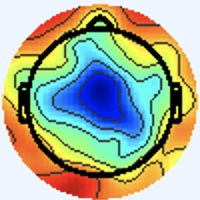

The table this chart was drawn from, first rows:
[238 245 255], [238 245 255], [238 245 255], [238 245 255], [238 245 255], [238 245 255], [238 245 255], [238 245 255], [238 245 255], [238 245 255], [238 245 255], [238 245 255], [238 245 255], [238 245 255], [238 245 255], [238 245 255], [238 245 255], [238 245 255], [238 245 255], [238 245 255], [238 245 255], [238 245 255], [238 245 255], [238 245 255]
[238 245 255], [238 245 255], [238 245 255], [238 245 255], [238 245 255], [238 245 255], [238 245 255], [238 245 255], [238 245 255], [238 245 255], [238 245 255], [238 245 255], [238 245 255], [238 245 255], [238 245 255], [238 245 255], [238 245 255], [238 245 255], [238 245 255], [238 245 255], [238 245 255], [238 245 255], [238 245 255], [238 245 255]
[238 245 255], [238 245 255], [238 245 255], [238 245 255], [238 245 255], [238 245 255], [238 245 255], [238 245 255], [238 245 255], [238 245 255], [238 245 255], [238 245 255], [238 245 255], [238 245 255], [238 245 255], [238 245 255], [238 245 255], [238 245 255], [238 245 255], [238 245 255], [238 245 255], [238 245 255], [238 245 255], [238 245 255]
[238 245 255], [238 245 255], [238 245 255], [238 245 255], [238 245 255], [238 245 255], [238 245 255], [238 245 255], [238 245 255], [238 245 255], [238 245 255], [238 245 255], [238 245 255], [238 245 255], [238 245 255], [238 245 255], [238 245 255], [238 245 255], [238 245 255], [238 245 255], [238 245 255], [238 245 255], [238 245 255], [238 245 255]
[238 245 255], [238 245 255], [238 245 255], [238 245 255], [238 245 255], [238 245 255], [238 245 255], [238 245 255], [238 245 255], [238 245 255], [238 245 255], [238 245 255], [238 245 255], [238 245 255], [238 245 255], [238 245 255], [238 245 255], [238 245 255], [238 245 255], [238 245 255], [238 245 255], [238 245 255], [238 245 255], [238 245 255]
[238 245 255], [238 245 255], [238 245 255], [238 245 255], [238 245 255], [238 245 255], [238 245 255], [238 245 255], [238 245 255], [238 245 255], [238 245 255], [238 245 255], [238 245 255], [238 245 255], [238 245 255], [238 245 255], [238 245 255], [238 245 255], [238 245 255], [238 245 255], [238 245 255], [238 245 255], [238 245 255], [238 245 255]
[238 245 255], [238 245 255], [238 245 255], [238 245 255], [238 245 255], [238 245 255], [238 245 255], [238 245 255], [238 245 255], [238 245 255], [238 245 255], [238 245 255], [238 245 255], [238 245 255], [238 245 255], [238 245 255], [238 245 255], [238 245 255], [238 245 255], [238 245 255], [238 245 255], [238 245 255], [238 245 255], [238 245 255]
[238 245 255], [238 245 255], [238 245 255], [238 245 255], [238 245 255], [238 245 255], [238 245 255], [238 245 255], [238 245 255], [238 245 255], [238 245 255], [238 245 255], [238 245 255], [238 245 255], [238 245 255], [238 245 255], [238 245 255], [238 245 255], [238 245 255], [238 245 255], [238 245 255], [238 245 255], [238 245 255], [238 245 255]
[238 245 255], [238 245 255], [238 245 255], [238 245 255], [238 245 255], [238 245 255], [238 245 255], [238 245 255], [238 245 255], [238 245 255], [238 245 255], [238 245 255], [238 245 255], [238 245 255], [238 245 255], [238 245 255], [238 245 255], [238 245 255], [238 245 255], [238 245 255], [238 245 255], [238 245 255], [238 245 255], [238 245 255]
[238 245 255], [238 245 255], [238 245 255], [238 245 255], [238 245 255], [238 245 255], [238 245 255], [238 245 255], [238 245 255], [238 245 255], [238 245 255], [238 245 255], [238 245 255], [238 245 255], [238 245 255], [238 245 255], [238 245 255], [238 245 255], [238 245 255], [238 245 255], [238 245 255], [238 245 255], [238 245 255], [238 245 255]
[238 245 255], [238 245 255], [238 245 255], [238 245 255], [238 245 255], [238 245 255], [238 245 255], [238 245 255], [238 245 255], [238 245 255], [238 245 255], [238 245 255], [238 245 255], [238 245 255], [238 245 255], [238 245 255], [238 245 255], [238 245 255], [238 245 255], [238 245 255], [238 245 255], [238 245 255], [238 245 255], [238 245 255]
[238 245 255], [238 245 255], [238 245 255], [238 245 255], [238 245 255], [238 245 255], [238 245 255], [238 245 255], [238 245 255], [238 245 255], [238 245 255], [238 245 255], [238 245 255], [238 245 255], [238 245 255], [238 245 255], [238 245 255], [238 245 255], [238 245 255], [238 245 255], [238 245 255], [238 245 255], [238 245 255], [238 245 255]
[238 245 255], [238 245 255], [238 245 255], [238 245 255], [238 245 255], [238 245 255], [238 245 255], [238 245 255], [238 245 255], [238 245 255], [238 245 255], [238 245 255], [238 245 255], [238 245 255], [238 245 255], [238 245 255], [238 245 255], [238 245 255], [238 245 255], [238 245 255], [238 245 255], [238 245 255], [238 245 255], [238 245 255]
[238 245 255], [238 245 255], [238 245 255], [238 245 255], [238 245 255], [238 245 255], [238 245 255], [238 245 255], [238 245 255], [238 245 255], [238 245 255], [238 245 255], [238 245 255], [238 245 255], [238 245 255], [238 245 255], [238 245 255], [238 245 255], [238 245 255], [238 245 255], [238 245 255], [238 245 255], [238 245 255], [238 245 255]
[238 245 255], [238 245 255], [238 245 255], [238 245 255], [238 245 255], [238 245 255], [238 245 255], [238 245 255], [238 245 255], [238 245 255], [238 245 255], [238 245 255], [238 245 255], [238 245 255], [238 245 255], [238 245 255], [238 245 255], [238 245 255], [238 245 255], [238 245 255], [238 245 255], [238 245 255], [238 245 255], [238 245 255]
[238 245 255], [238 245 255], [238 245 255], [238 245 255], [238 245 255], [238 245 255], [238 245 255], [238 245 255], [238 245 255], [238 245 255], [238 245 255], [238 245 255], [238 245 255], [238 245 255], [238 245 255], [238 245 255], [238 245 255], [238 245 255], [238 245 255], [238 245 255], [238 245 255], [238 245 255], [238 245 255], [238 245 255]
[238 245 255], [238 245 255], [238 245 255], [238 245 255], [238 245 255], [238 245 255], [238 245 255], [238 245 255], [238 245 255], [238 245 255], [238 245 255], [238 245 255], [238 245 255], [238 245 255], [238 245 255], [238 245 255], [238 245 255], [238 245 255], [238 245 255], [238 245 255], [238 245 255], [238 245 255], [238 245 255], [238 245 255]
[238 245 255], [238 245 255], [238 245 255], [238 245 255], [238 245 255], [238 245 255], [238 245 255], [238 245 255], [238 245 255], [238 245 255], [238 245 255], [238 245 255], [238 245 255], [238 245 255], [238 245 255], [238 245 255], [238 245 255], [238 245 255], [238 245 255], [238 245 255], [238 245 255], [238 245 255], [238 245 255], [238 245 255]
[238 245 255], [238 245 255], [238 245 255], [238 245 255], [238 245 255], [238 245 255], [238 245 255], [238 245 255], [238 245 255], [238 245 255], [238 245 255], [238 245 255], [238 245 255], [238 245 255], [238 245 255], [238 245 255], [238 245 255], [238 245 255], [238 245 255], [238 245 255], [238 245 255], [238 245 255], [238 245 255], [238 245 255]
[238 245 255], [238 245 255], [238 245 255], [238 245 255], [238 245 255], [238 245 255], [238 245 255], [238 245 255], [238 245 255], [238 245 255], [238 245 255], [238 245 255], [238 245 255], [238 245 255], [238 245 255], [238 245 255], [238 245 255], [238 245 255], [238 245 255], [238 245 255], [238 245 255], [238 245 255], [238 245 255], [238 245 255]
[238 245 255], [238 245 255], [238 245 255], [238 245 255], [238 245 255], [238 245 255], [238 245 255], [238 245 255], [238 245 255], [238 245 255], [238 245 255], [238 245 255], [238 245 255], [238 245 255], [238 245 255], [238 245 255], [238 245 255], [238 245 255], [238 245 255], [238 245 255], [238 245 255], [238 245 255], [238 245 255], [238 245 255]
[238 245 255], [238 245 255], [238 245 255], [238 245 255], [238 245 255], [238 245 255], [238 245 255], [238 245 255], [238 245 255], [238 245 255], [238 245 255], [238 245 255], [238 245 255], [238 245 255], [238 245 255], [238 245 255], [238 245 255], [238 245 255], [238 245 255], [238 245 255], [238 245 255], [238 245 255], [238 245 255], [238 245 255]
[238 245 255], [238 245 255], [238 245 255], [238 245 255], [238 245 255], [238 245 255], [238 245 255], [238 245 255], [238 245 255], [238 245 255], [238 245 255], [238 245 255], [238 245 255], [238 245 255], [238 245 255], [238 245 255], [238 245 255], [238 245 255], [238 245 255], [238 245 255], [238 245 255], [238 245 255], [238 245 255], [238 245 255]
[238 245 255], [238 245 255], [238 245 255], [238 245 255], [238 245 255], [238 245 255], [238 245 255], [238 245 255], [238 245 255], [238 245 255], [238 245 255], [238 245 255], [238 245 255], [238 245 255], [238 245 255], [238 245 255], [238 245 255], [238 245 255], [238 245 255], [238 245 255], [238 245 255], [238 245 255], [238 245 255], [238 245 255]
[238 245 255], [238 245 255], [238 245 255], [238 245 255], [238 245 255], [238 245 255], [238 245 255], [238 245 255], [238 245 255], [238 245 255], [238 245 255], [238 245 255], [238 245 255], [238 245 255], [238 245 255], [238 245 255], [238 245 255], [238 245 255], [238 245 255], [238 245 255], [238 245 255], [238 245 255], [238 245 255], [238 245 255]
[238 245 255], [238 245 255], [238 245 255], [238 245 255], [238 245 255], [238 245 255], [238 245 255], [238 245 255], [238 245 255], [238 245 255], [238 245 255], [238 245 255], [238 245 255], [238 245 255], [238 245 255], [238 245 255], [238 245 255], [238 245 255], [238 245 255], [238 245 255], [238 245 255], [238 245 255], [238 245 255], [238 245 255]
[238 245 255], [238 245 255], [238 245 255], [238 245 255], [238 245 255], [238 245 255], [238 245 255], [238 245 255], [238 245 255], [238 245 255], [238 245 255], [238 245 255], [238 245 255], [238 245 255], [238 245 255], [238 245 255], [238 245 255], [238 245 255], [238 245 255], [238 245 255], [238 245 255], [238 245 255], [238 245 255], [238 245 255]
[238 245 255], [238 245 255], [238 245 255], [238 245 255], [238 245 255], [238 245 255], [238 245 255], [238 245 255], [238 245 255], [238 245 255], [238 245 255], [238 245 255], [238 245 255], [238 245 255], [238 245 255], [238 245 255], [238 245 255], [238 245 255], [238 245 255], [238 245 255], [238 245 255], [238 245 255], [238 245 255], [238 245 255]
[238 245 255], [238 245 255], [238 245 255], [238 245 255], [238 245 255], [238 245 255], [238 245 255], [238 245 255], [238 245 255], [238 245 255], [238 245 255], [238 245 255], [238 245 255], [238 245 255], [238 245 255], [238 245 255], [238 245 255], [238 245 255], [238 245 255], [238 245 255], [238 245 255], [238 245 255], [238 245 255], [238 245 255]
[238 245 255], [238 245 255], [238 245 255], [238 245 255], [238 245 255], [238 245 255], [238 245 255], [238 245 255], [238 245 255], [238 245 255], [238 245 255], [238 245 255], [238 245 255], [238 245 255], [238 245 255], [238 245 255], [238 245 255], [238 245 255], [238 245 255], [238 245 255], [238 245 255], [238 245 255], [238 245 255], [238 245 255]
[238 245 255], [238 245 255], [238 245 255], [238 245 255], [238 245 255], [238 245 255], [238 245 255], [238 245 255], [238 245 255], [238 245 255], [238 245 255], [238 245 255], [238 245 255], [238 245 255], [238 245 255], [238 245 255], [238 245 255], [238 245 255], [238 245 255], [238 245 255], [238 245 255], [238 245 255], [238 245 255], [238 245 255]
[238 245 255], [238 245 255], [238 245 255], [238 245 255], [238 245 255], [238 245 255], [238 245 255], [238 245 255], [238 245 255], [238 245 255], [238 245 255], [238 245 255], [238 245 255], [238 245 255], [238 245 255], [238 245 255], [238 245 255], [238 245 255], [238 245 255], [238 245 255], [237 246 255], [238 245 255], [240 244 255], [240 244 255]
[238 245 255], [238 245 255], [238 245 255], [238 245 255], [238 245 255], [238 245 255], [238 245 255], [238 245 255], [238 245 255], [238 245 255], [238 245 255], [238 245 255], [238 245 255], [238 245 255], [238 245 255], [238 245 255], [240 244 255], [240 244 255], [238 244 255], [237 246 255], [236 247 253], [237 246 253], [243 243 255], [243 242 255]
[238 245 255], [238 245 255], [238 245 255], [238 245 255], [238 245 255], [238 245 255], [238 245 255], [238 245 255], [238 245 255], [238 245 255], [238 245 255], [238 245 255], [238 245 255], [238 245 255], [238 245 255], [238 245 255], [238 245 255], [238 245 255], [238 245 255], [237 246 255], [234 247 253], [236 247 253], [241 243 255], [243 242 255]
[238 245 255], [238 245 255], [238 245 255], [238 245 255], [238 245 255], [238 245 255], [238 245 255], [238 245 255], [238 245 255], [238 245 255], [238 245 255], [238 245 255], [238 245 255], [238 245 255], [238 245 255], [238 245 255], [238 244 255], [238 245 255], [238 245 255], [238 245 253], [236 246 255], [236 246 255], [237 245 255], [238 244 255]
[238 245 255], [238 245 255], [238 245 255], [238 245 255], [238 245 255], [238 245 255], [238 245 255], [238 245 255], [238 245 255], [238 245 255], [238 245 255], [238 245 255], [238 245 255], [238 245 255], [238 245 255], [238 245 255], [237 246 255], [238 245 255], [240 244 253], [240 244 253], [237 246 253], [236 246 255], [236 246 255], [236 246 255]
[238 245 255], [238 245 255], [238 245 255], [238 245 255], [238 245 255], [238 245 255], [238 245 255], [238 245 255], [238 245 255], [238 245 255], [238 245 255], [238 245 255], [238 245 255], [238 245 255], [238 245 255], [238 245 255], [238 245 253], [240 244 253], [241 244 251], [241 244 251], [238 245 251], [236 247 251], [236 246 255], [234 247 255]
[238 245 255], [238 245 255], [238 245 255], [238 245 255], [238 245 255], [238 245 255], [238 245 255], [238 245 255], [238 245 255], [238 245 255], [238 245 255], [238 245 255], [238 245 255], [238 245 255], [238 245 255], [238 245 255], [238 245 253], [238 245 253], [241 244 253], [241 244 251], [237 246 253], [236 247 253], [237 247 255], [238 247 255]
[238 245 255], [238 245 255], [238 245 255], [238 245 255], [238 245 255], [238 245 255], [238 245 255], [238 245 255], [238 245 255], [238 245 255], [238 245 255], [238 245 255], [238 245 255], [238 245 255], [238 245 255], [238 245 255], [237 245 255], [237 245 255], [238 245 255], [238 245 255], [236 246 255], [237 247 255], [239 246 255], [242 245 254]
[238 245 255], [238 245 255], [238 245 255], [238 245 255], [238 245 255], [238 245 255], [238 245 255], [238 245 255], [238 245 255], [238 245 255], [238 245 255], [238 245 255], [238 245 255], [238 245 255], [238 245 255], [237 246 255], [236 246 255], [236 246 255], [237 246 255], [237 245 255], [236 245 255], [238 246 255], [242 245 254], [250 244 246]
[238 245 255], [238 245 255], [238 245 255], [238 245 255], [238 245 255], [238 245 255], [238 245 255], [238 245 255], [238 245 255], [238 245 255], [238 245 255], [238 245 255], [238 245 255], [238 245 255], [238 245 255], [237 246 253], [237 248 252], [235 246 252], [239 248 255], [235 243 254], [239 247 255], [240 247 255], [249 250 252], [255 237 226]
[238 245 255], [238 245 255], [238 245 255], [238 245 255], [238 245 255], [238 245 255], [238 245 255], [238 245 255], [238 245 255], [238 245 255], [238 245 255], [238 245 255], [238 245 255], [238 245 255], [238 245 255], [237 246 253], [236 247 253], [234 245 251], [237 245 255], [238 244 255], [239 243 252], [248 244 245], [255 237 228], [250 203 177]
[238 245 255], [238 245 255], [238 245 255], [238 245 255], [238 245 255], [238 245 255], [238 245 255], [238 245 255], [238 245 255], [238 245 255], [238 245 255], [238 245 255], [238 245 255], [238 245 255], [238 245 255], [238 245 255], [237 245 255], [240 248 255], [235 243 254], [239 246 254], [252 249 255], [251 226 221], [230 169 141], [220 127  84]
[238 245 255], [238 245 255], [238 245 255], [238 245 255], [238 245 255], [238 245 255], [238 245 255], [238 245 255], [238 245 255], [238 245 255], [238 245 255], [238 245 255], [238 245 255], [238 245 255], [238 245 255], [238 244 255], [238 241 255], [238 241 255], [238 244 255], [242 246 255], [252 250 255], [255 224 213], [222 140 100], [217 104  48]
[238 245 255], [238 245 255], [238 245 255], [238 245 255], [238 245 255], [238 245 255], [238 245 255], [238 245 255], [238 245 255], [238 245 255], [238 245 255], [238 245 255], [238 245 255], [238 245 255], [238 245 255], [240 244 255], [243 243 253], [246 244 255], [241 243 255], [242 245 254], [249 251 250], [255 233 214], [232 152 103], [227 114  48]
[238 245 255], [238 245 255], [238 245 255], [238 245 255], [238 245 255], [238 245 255], [238 245 255], [238 245 255], [238 245 255], [238 245 255], [238 245 255], [238 245 255], [238 245 255], [238 245 255], [238 245 255], [240 244 253], [240 240 248], [247 246 254], [241 244 253], [249 247 248], [248 239 222], [250 212 175], [238 154  94], [232 121  49]
[238 245 255], [238 245 255], [238 245 255], [238 245 255], [238 245 255], [238 245 255], [238 245 255], [238 245 255], [238 245 255], [238 245 255], [238 245 255], [238 245 255], [238 245 255], [238 245 255], [238 245 255], [238 245 253], [242 247 253], [241 246 249], [245 251 251], [253 244 227], [234 196 149], [227 162  96], [238 147  74], [235 132  53]
[238 244 255], [238 244 255], [238 245 255], [238 245 255], [238 245 253], [238 245 255], [238 245 255], [238 245 255], [238 245 255], [238 245 255], [238 245 255], [238 245 255], [238 245 255], [238 245 255], [238 245 255], [238 245 255], [240 245 251], [243 245 240], [246 239 221], [242 214 174], [224 163  96], [221 139  57], [234 139  57], [242 143  60]
[240 243 255], [238 244 255], [238 244 255], [237 246 253], [238 245 251], [238 245 253], [240 244 255], [240 244 255], [243 247 255], [237 244 252], [237 244 252], [238 247 254], [238 245 253], [238 245 255], [241 245 255], [240 244 255], [244 247 254], [245 235 223], [230 194 146], [223 163  93], [227 146  65], [231 139  52], [235 139  53], [239 143  56]
[240 243 255], [238 244 255], [238 244 255], [238 245 255], [238 245 253], [238 245 253], [240 244 255], [240 244 255], [239 243 254], [238 242 251], [239 246 255], [239 246 255], [238 245 255], [238 245 255], [239 243 254], [242 246 255], [250 251 255], [247 230 210], [224 173 108], [219 143  57], [230 142  52], [239 146  53], [241 148  55], [238 148  52]
[238 244 255], [238 244 255], [238 244 255], [238 244 255], [238 244 255], [237 246 255], [237 246 253], [237 246 253], [241 245 255], [241 245 255], [240 246 255], [238 244 255], [239 242 255], [237 243 255], [235 244 249], [240 249 248], [252 251 247], [255 234 207], [234 181 111], [228 155  61], [237 155  56], [243 157  54], [243 157  54], [241 158  56]
[238 245 253], [238 245 255], [240 244 255], [240 244 255], [238 244 255], [237 246 255], [237 246 253], [237 246 253], [238 245 255], [239 243 254], [237 243 255], [237 245 255], [238 244 255], [239 245 255], [239 249 250], [244 247 236], [253 243 218], [252 224 176], [239 187 103], [236 169  65], [240 167  62], [245 173  63], [243 171  61], [244 174  63]
[237 246 251], [237 246 251], [238 245 253], [240 244 253], [238 245 253], [238 245 253], [238 245 255], [238 244 255], [239 243 254], [237 244 252], [234 243 252], [236 249 255], [235 247 255], [237 246 253], [248 250 249], [248 241 215], [237 213 153], [234 194 106], [239 185  77], [247 186  71], [245 188  75], [251 195  84], [245 193  81], [247 194  78]
[237 247 249], [237 247 249], [240 244 253], [240 244 253], [238 245 253], [238 245 253], [238 245 255], [238 244 255], [241 245 255], [240 247 255], [236 245 254], [238 248 255], [235 248 254], [239 245 241], [252 244 223], [253 231 182], [239 203 117], [232 186  75], [241 189  71], [243 190  74], [217 174  72], [208 172  78], [204 171  78], [206 173  78]
[238 246 248], [240 245 251], [241 243 255], [241 243 255], [238 244 255], [237 246 255], [237 246 253], [237 246 253], [238 245 255], [240 244 255], [240 242 255], [240 242 254], [243 248 251], [244 242 221], [244 219 163], [240 202 119], [237 192  91], [244 194  81], [253 204  86], [224 183  78], [141 113  39], [90 71 15], [84 70 23], [91 77 32]
[238 246 249], [240 244 253], [241 242 255], [241 242 255], [238 244 255], [237 246 255], [237 246 253], [237 246 253], [237 244 254], [240 244 255], [244 243 255], [242 242 252], [246 250 249], [239 235 210], [209 185 123], [195 158  77], [200 160  73], [204 165  72], [207 171  75], [188 158  70], [116  99  29], [72 62  3], [75 68 14], [77 69 20]
[236 246 255], [237 245 255], [240 243 255], [240 243 255], [238 244 255], [237 246 255], [237 246 253], [237 246 253], [237 243 255], [240 244 255], [244 247 254], [240 244 247], [251 255 254], [227 228 214], [133 125  89], [78 64 19], [81 64 18], [90 72 24], [87 67 17], [102  84  20], [151 142  49], [186 178  71], [188 176  68], [186 169  63]
[236 246 255], [237 245 255], [238 244 255], [238 244 255], [238 244 255], [238 244 255], [237 246 253], [237 246 253], [241 247 255], [239 243 254], [236 241 244], [245 248 239], [255 255 231], [227 223 185], [130 126  78], [65 60  5], [73 68 13], [77 70 15], [70 59  5], [106  94  18], [195 188  71], [249 242 102], [250 238  94], [249 233  88]
[240 243 255], [238 244 255], [238 244 255], [238 244 255], [238 244 255], [238 244 255], [237 246 255], [237 246 253], [236 242 254], [242 246 255], [241 247 245], [244 244 216], [245 233 161], [233 217 119], [208 195  91], [192 182  71], [187 177  62], [194 185  68], [192 182  69], [203 193  72], [233 226  84], [251 244  91], [254 244  84], [255 246  86]
[241 243 255], [240 244 255], [237 246 255], [237 245 255], [238 244 255], [238 244 255], [238 245 255], [238 245 255], [240 244 255], [241 246 252], [241 246 242], [246 244 205], [246 226 127], [248 225  93], [252 236  99], [253 240 100], [255 243  98], [254 242  94], [255 247 103], [255 251 104], [255 249  93], [255 251  89], [255 252  86], [253 246  80]
[241 243 255], [240 244 253], [237 246 251], [236 247 251], [240 244 253], [240 244 253], [240 244 253], [240 244 255], [239 243 255], [240 245 251], [246 249 242], [249 245 200], [243 225 117], [246 223  81], [249 233  88], [253 237  90], [255 235  88], [255 235  86], [254 240  89], [255 245  88], [254 246  85], [252 247  83], [254 248  88], [254 248  90]
... 139 more rows
